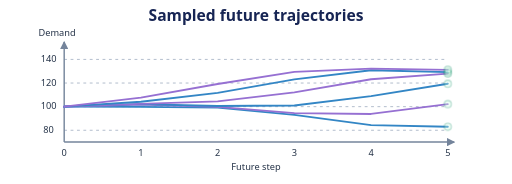
t = 0.00 s
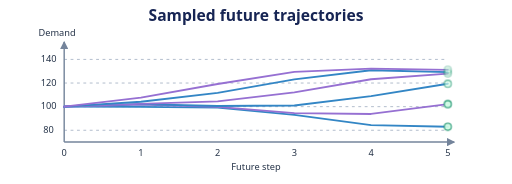
t = 1.58 s
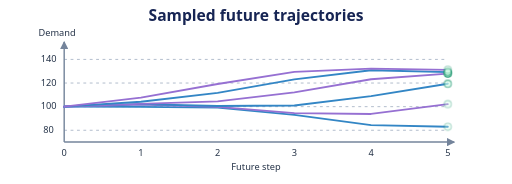
t = 3.17 s
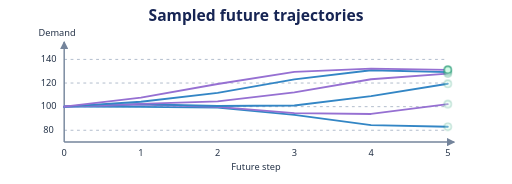
t = 4.75 s
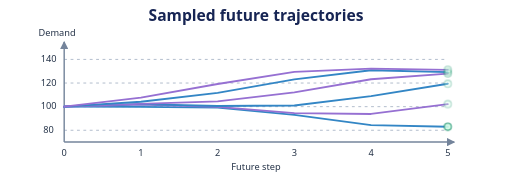
t = 6.33 s
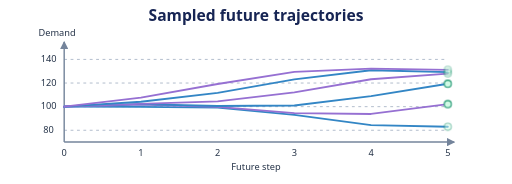
t = 7.92 s

The animated SVG that drew these frames (rendered in a browser with its animation timeline set to each time). Animation: 1 CSS @keyframes rule; one cycle of 9.50 s, repeats indefinitely.

<svg xmlns="http://www.w3.org/2000/svg" width="720" height="259" viewBox="0 0 720 259" role="img" aria-labelledby="title desc">
  <title id="title">Sampled future trajectories</title>
  <desc id="desc">Six illustrative future trajectories start from the same history and diverge over time. Their spread can be summarized as forecast quantiles.</desc>
  <style>
    text { font-family: system-ui, sans-serif; text-anchor: middle; fill: #263449; }
    .title { font-size: 22px; font-weight: 700; fill: #172554; }
    .label { font-size: 15px; font-weight: 600; }
    .note { font-size: 13px; }
    .num { font-size: 20px; font-weight: 700; }
    .edge { fill: none; stroke: #74849b; stroke-width: 2; }
    .guide { fill: none; stroke: #94a3b8; stroke-width: 1; stroke-dasharray: 4 5; }
    .blue { fill: #dbeafe; stroke: #477fc0; }
    .violet { fill: #ede9fe; stroke: #8864cb; }
    .green { fill: #d1fae5; stroke: #19936c; }
    .amber { fill: #ffedd5; stroke: #bd6a26; }
    .blue, .violet, .green, .amber { stroke-width: 1.5; }
    .blue-line, .violet-line, .green-line, .amber-line { fill: none; stroke-width: 2.6; stroke-linecap: round; stroke-linejoin: round; }
    .blue-line { stroke: #3386c5; }
    .violet-line { stroke: #9670d2; }
    .green-line { stroke: #21a47a; }
    .amber-line { stroke: #ce873a; }
    @media (prefers-color-scheme: dark) {
      text { fill: #e2e8f0; }
      .title { fill: #f1f5ff; }
      .edge { stroke: #94a3b8; }
    }
    .ink { fill: #18243a; }
    .phase { animation: paths 6s infinite; opacity: .35; }
    .phase-0 { animation-delay: 0s; }
    .phase-1 { animation-delay: 0.7s; }
    .phase-2 { animation-delay: 1.4s; }
    .phase-3 { animation-delay: 2.0999999999999996s; }
    .phase-4 { animation-delay: 2.8s; }
    .phase-5 { animation-delay: 3.5s; }
    @keyframes paths { 10%, 25% { opacity: 1; } 40%, 100% { opacity: .35; } }
    @media (prefers-reduced-motion: reduce) { .phase { animation: none; opacity: 1; } }
  </style>
  <defs>
    <marker id="arrow" viewBox="0 0 8 8" refX="7" refY="4" markerWidth="6" markerHeight="6" orient="auto">
      <path d="M0 0L8 4L0 8Z" fill="#74849b" />
    </marker>
  </defs>
  <text x="360" y="29" class="title">Sampled future trajectories</text>
  <path d="M90 183.38H630" class="guide" />
  <text x="68" y="187.38" class="note">80</text>
  <path d="M90 150.13H630" class="guide" />
  <text x="68" y="154.13" class="note">100</text>
  <path d="M90 116.88H630" class="guide" />
  <text x="68" y="120.88" class="note">120</text>
  <path d="M90 83.63H630" class="guide" />
  <text x="68" y="87.63" class="note">140</text>
  <text x="90" y="219" class="note">0</text>
  <text x="198" y="219" class="note">1</text>
  <text x="306" y="219" class="note">2</text>
  <text x="414" y="219" class="note">3</text>
  <text x="522" y="219" class="note">4</text>
  <text x="630" y="219" class="note">5</text>
  <path d="M90 200L639 200" class="edge" marker-end="url(#arrow)" />
  <path d="M90 200L90 59" class="edge" marker-end="url(#arrow)" />
  <text x="360" y="239" class="note">Future step</text>
  <text x="80" y="50" class="note">Demand</text>
  <path d="M90 150.13 L198 150.49 L306 151.4 L414 161.67 L522 176.08 L630 178.48" class="blue-line" />
  <path d="M90 150.13 L198 147.25 L306 150.51 L414 159.26 L522 160.4 L630 146.55" class="violet-line" />
  <path d="M90 150.13 L198 146.66 L306 149.27 L414 148.45 L522 135.27 L630 117.91" class="blue-line" />
  <path d="M90 150.13 L198 146.2 L306 142.7 L414 130.01 L522 111.57 L630 103.6" class="violet-line" />
  <path d="M90 150.13 L198 143.23 L306 130.73 L414 111.72 L522 98.86 L630 101.5" class="blue-line" />
  <path d="M90 150.13 L198 137.43 L306 118.25 L414 101.23 L522 96.6 L630 98.25" class="violet-line" />
  <g class="phase phase-0">
    <circle cx="630" cy="178.48" r="5" class="green" />
  </g>
  <g class="phase phase-1">
    <circle cx="630" cy="146.55" r="5" class="green" />
  </g>
  <g class="phase phase-2">
    <circle cx="630" cy="117.91" r="5" class="green" />
  </g>
  <g class="phase phase-3">
    <circle cx="630" cy="103.6" r="5" class="green" />
  </g>
  <g class="phase phase-4">
    <circle cx="630" cy="101.5" r="5" class="green" />
  </g>
  <g class="phase phase-5">
    <circle cx="630" cy="98.25" r="5" class="green" />
  </g>
</svg>
